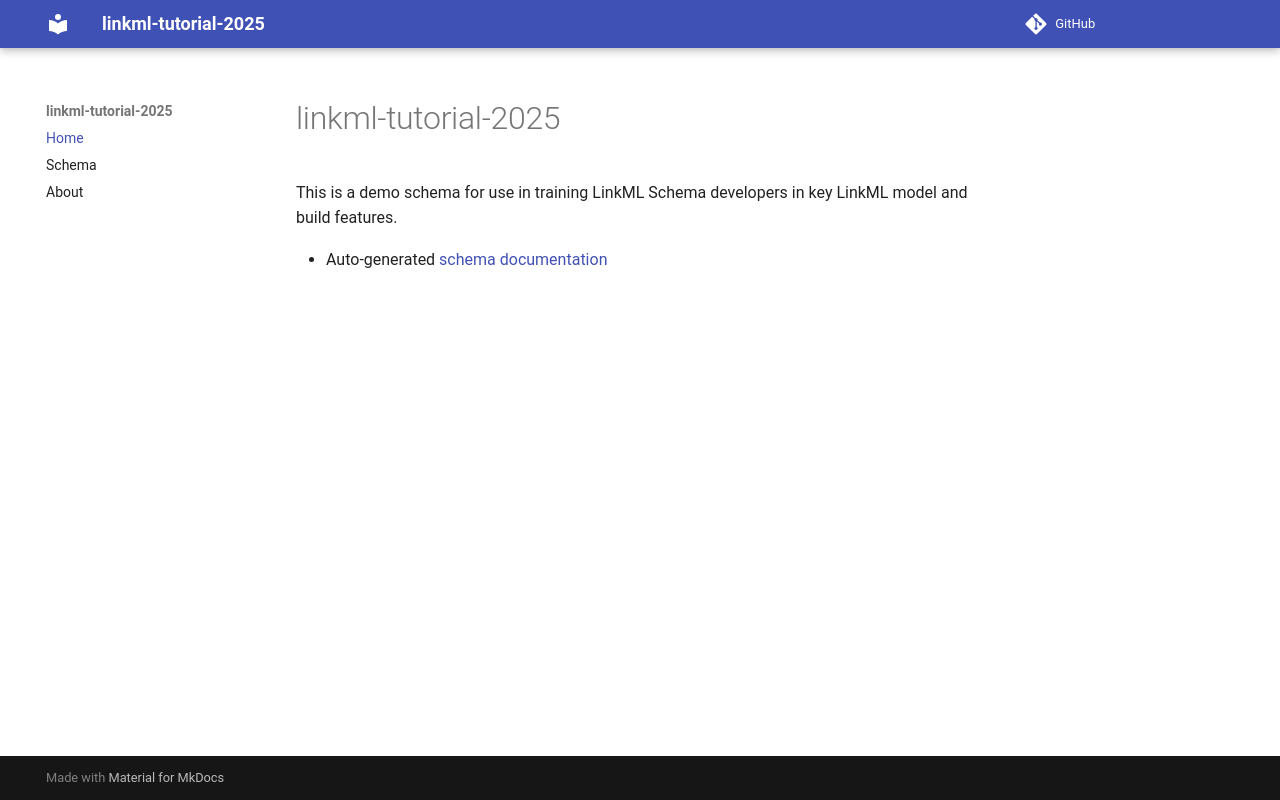

repository: linkml/linkml-tutorial-2025 · page: index.html · generator: mkdocs

# linkml-tutorial-2025

This is a demo schema for use in training LinkML Schema developers in key LinkML model and build features.

- Auto-generated [schema documentation](elements/index.md)
